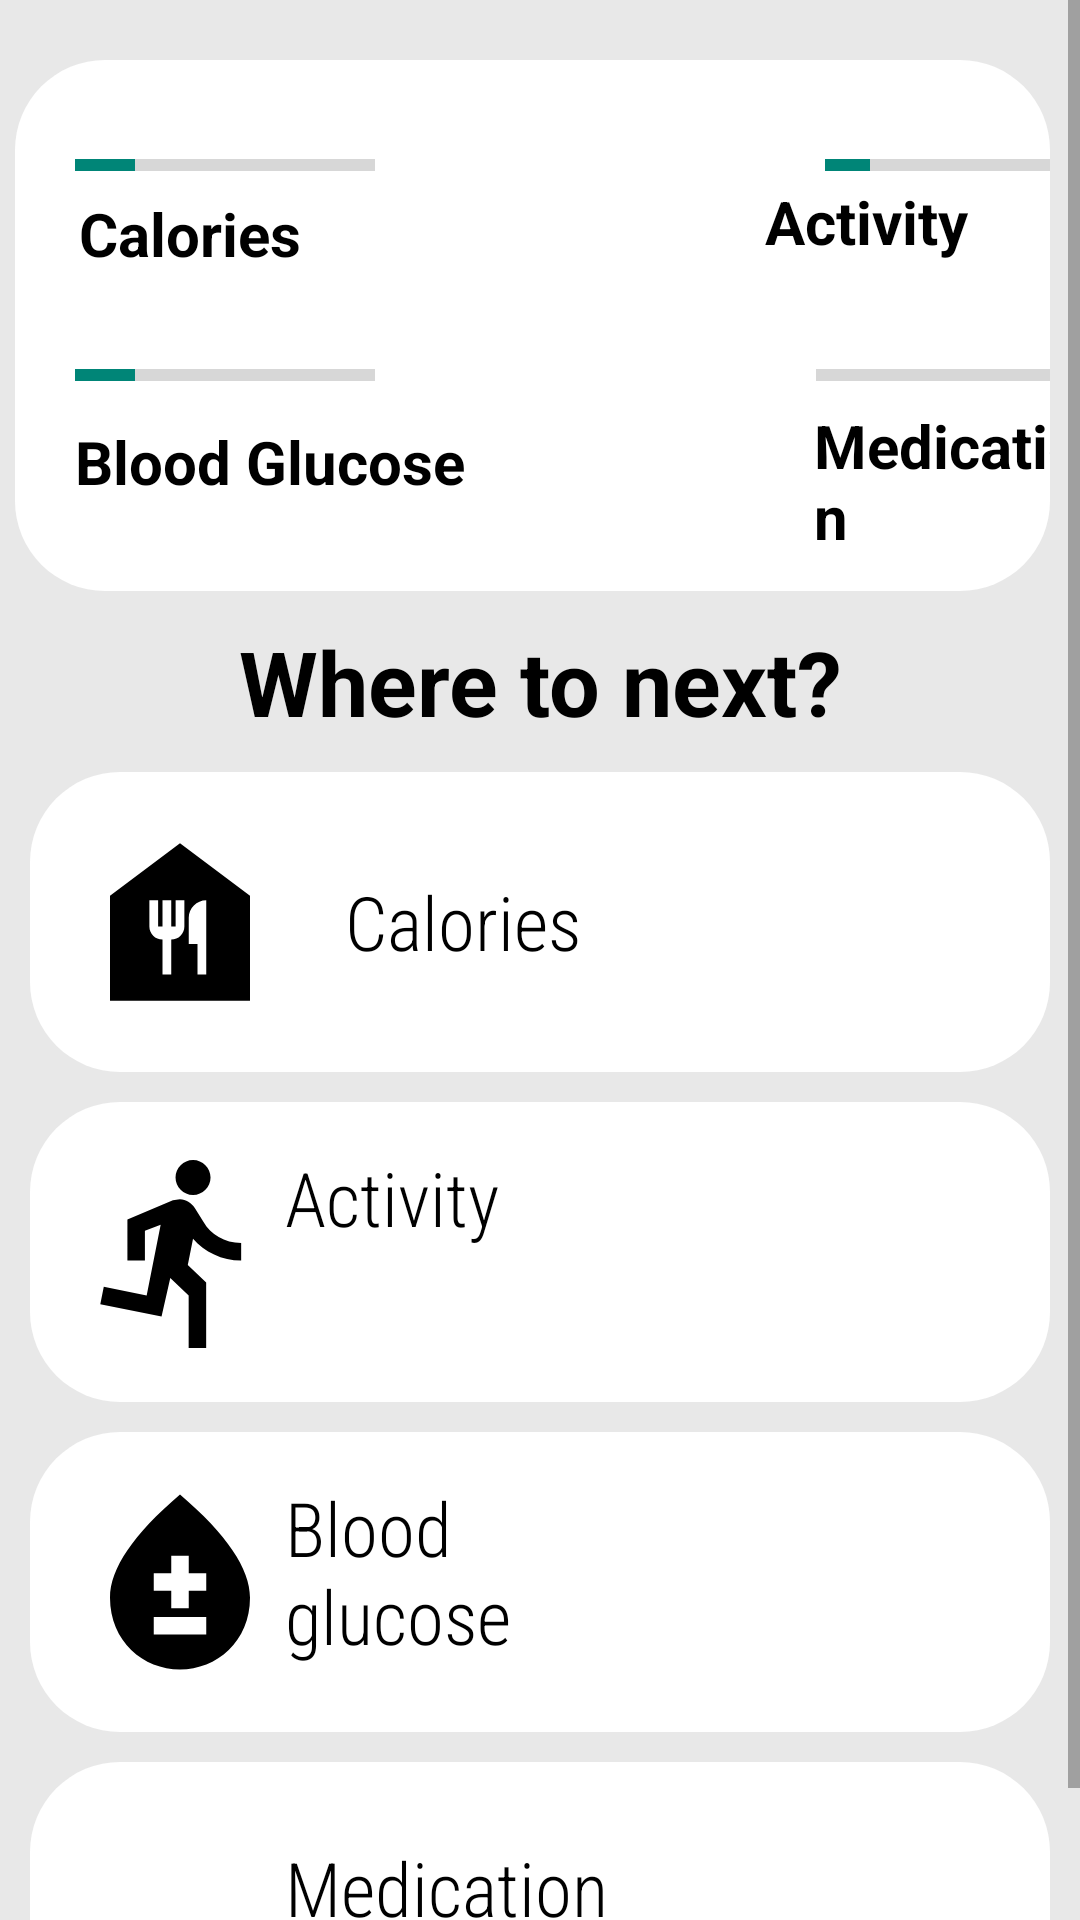

Produce the Android XML layout that renders to this screen, including the resource entries it uses.
<!-- AndroidManifest.xml: application theme Theme.FinalProject -->
<!-- res/layout/fragment_home_page.xml -->
<?xml version="1.0" encoding="utf-8"?>
<layout xmlns:android="http://schemas.android.com/apk/res/android"
    xmlns:app="http://schemas.android.com/apk/res-auto">

    <ScrollView
        android:layout_width="match_parent"
        android:layout_height="match_parent">
    <RelativeLayout
        android:layout_width="match_parent"
        android:layout_height="match_parent"
        android:background="#E8E8E8	"
        android:orientation="vertical">

        <LinearLayout
            android:id="@+id/home_card"
            android:layout_width="match_parent"
            android:layout_height="match_parent"
            android:orientation="vertical">

            <RelativeLayout
                android:id="@+id/calorie_card"
                android:layout_width="match_parent"
                android:layout_height="177dp"
                android:layout_marginStart="5dp"
                android:layout_marginTop="20dp"
                android:layout_marginEnd="10dp"
                android:background="@drawable/white_corner">

                <ProgressBar
                    android:id="@+id/progressbarCals"
                    style="?android:attr/progressBarStyleHorizontal"
                    android:layout_width="100dp"
                    android:layout_height="70dp"
                    android:layout_marginStart="20dp"
                    android:indeterminate="false"
                    android:max="100"
                    android:progress="20" />


                <TextView
                    android:layout_width="wrap_content"
                    android:layout_height="wrap_content"
                    android:layout_below="@id/progressbarCals"
                    android:layout_alignEnd="@+id/progressbarCals"
                    android:layout_marginStart="-99dp"
                    android:layout_marginTop="-26dp"
                    android:layout_marginEnd="23dp"
                    android:layout_toEndOf="@id/progressBarGlucose"
                    android:text="Calories"
                    android:textColor="@color/black"
                    android:textSize="20sp"
                    android:textStyle="bold" />

                <ProgressBar
                    android:id="@+id/progressBarGlucose"
                    style="?android:attr/progressBarStyleHorizontal"
                    android:layout_width="100dp"
                    android:layout_height="70dp"
                    android:layout_below="@id/progressbarCals"
                    android:layout_marginStart="20dp"
                    android:indeterminate="false"
                    android:max="100"
                    android:progress="20" />

                <ProgressBar
                    android:id="@+id/progressbarActivity"
                    style="?android:attr/progressBarStyleHorizontal"
                    android:layout_width="100dp"
                    android:layout_height="70dp"
                    android:layout_marginStart="150dp"
                    android:layout_toRightOf="@id/progressbarCals"
                    android:indeterminate="false"
                    android:max="100"
                    android:progress="20" />

                <TextView
                    android:layout_width="84dp"
                    android:layout_height="wrap_content"
                    android:layout_below="@id/progressbarActivity"
                    android:layout_alignEnd="@+id/progressbarActivity"
                    android:layout_marginStart="-103dp"
                    android:layout_marginTop="-30dp"
                    android:layout_marginEnd="20dp"
                    android:layout_toEndOf="@id/progressbarActivity"
                    android:gravity="center"
                    android:text="Activity"
                    android:textColor="@color/black"
                    android:textSize="20sp"
                    android:textStyle="bold" />


                <TextView
                    android:layout_width="112dp"
                    android:layout_height="45dp"
                    android:layout_below="@id/progressbarActivity"
                    android:layout_alignStart="@+id/progressBarMed"
                    android:layout_alignEnd="@+id/progressBarMed"
                    android:layout_marginStart="-1dp"
                    android:layout_marginTop="45dp"
                    android:layout_marginEnd="-12dp"
                    android:text="Medication"
                    android:textColor="@color/black"
                    android:textSize="20sp"
                    android:textStyle="bold" />

                <TextView
                    android:layout_width="wrap_content"
                    android:layout_height="wrap_content"
                    android:layout_below="@+id/progressBarGlucose"
                    android:layout_marginStart="20sp"
                    android:layout_marginTop="-20dp"
                    android:text="Blood Glucose"
                    android:textColor="@color/black"
                    android:textSize="20sp"
                    android:textStyle="bold" />

                <ProgressBar
                    android:id="@+id/progressBarMed"
                    style="?android:attr/progressBarStyleHorizontal"
                    android:layout_width="100dp"
                    android:layout_height="70dp"
                    android:layout_below="@id/progressbarCals"
                    android:layout_marginStart="147dp"
                    android:layout_toEndOf="@+id/progressBarGlucose"
                    android:layout_toRightOf="@+id/progressbarActivity"
                    android:indeterminate="false"
                    android:max="100"
                    android:progress="0" />
            </RelativeLayout>

            <RelativeLayout
                android:id="@+id/progress_relative"
                android:layout_width="wrap_content"
                android:layout_height="wrap_content"
                android:layout_gravity="center">

            </RelativeLayout>

            <TextView
                android:layout_width="match_parent"
                android:layout_height="wrap_content"
                android:layout_marginTop="10dp"
                android:layout_marginBottom="10dp"
                android:gravity="center"
                android:text="Where to next?"
                android:textColor="@color/black"
                android:textColorHint="@color/white"
                android:textSize="30sp"
                android:textStyle="bold" />


            <LinearLayout
                android:layout_width="match_parent"
                android:layout_height="wrap_content"
                android:layout_marginStart="10dp"
                android:layout_marginEnd="10dp"
                android:background="@drawable/white_corner"
                android:orientation="horizontal"
                android:padding="15dp">

                <ImageView
                    android:layout_width="70dp"
                    android:layout_height="70dp"
                    android:src="@drawable/ic_baseline_food_bank_24" />

                <TextView
                    android:id="@+id/tvCals_title"
                    android:layout_width="108dp"
                    android:layout_height="wrap_content"
                    android:layout_gravity="center"
                    android:layout_marginStart="20dp"
                    android:layout_marginTop="0dp"
                    android:fontFamily="sans-serif-condensed-light"
                    android:text="@string/calories"
                    android:textColor="@android:color/black"
                    android:textSize="25sp" />

                
                
                
                
                
                
            </LinearLayout>

            <LinearLayout
                android:layout_width="match_parent"
                android:layout_height="wrap_content"
                android:layout_marginLeft="10dp"
                android:layout_marginTop="10dp"
                android:layout_marginRight="10dp"
                android:background="@drawable/white_corner"
                android:orientation="horizontal"
                android:padding="15dp">

                <ImageView
                    android:layout_width="70dp"
                    android:layout_height="70dp"
                    android:src="@drawable/ic_baseline_directions_run_24" />

                <TextView
                    android:id="@+id/activity_title"
                    android:layout_width="wrap_content"
                    android:layout_height="wrap_content"
                    android:layout_marginTop="0dp"
                    android:layout_marginEnd="150dp"
                    android:fontFamily="sans-serif-condensed-light"
                    android:text="@string/activity"
                    android:textColor="@android:color/black"
                    android:textSize="25sp" />

            </LinearLayout>

            <LinearLayout
                android:layout_width="match_parent"
                android:layout_height="wrap_content"
                android:layout_marginStart="10dp"
                android:layout_marginTop="10dp"
                android:layout_marginEnd="10dp"
                android:background="@drawable/white_corner"
                android:orientation="horizontal"
                android:padding="15dp">

                <ImageView
                    android:layout_width="70dp"
                    android:layout_height="70dp"
                    android:src="@drawable/ic_baseline_bloodtype_24" />


                <TextView
                    android:id="@+id/tv_bg_title"
                    android:layout_width="match_parent"
                    android:layout_height="wrap_content"
                    android:layout_marginEnd="150dp"
                    android:fontFamily="sans-serif-condensed-light"
                    android:text="@string/blood_glucose"
                    android:textColor="@android:color/black"
                    android:textSize="25sp" />

            </LinearLayout>

            <LinearLayout
                android:id="@+id/med_card"
                android:layout_width="match_parent"
                android:layout_height="wrap_content"
                android:layout_marginLeft="@dimen/horizontal_margin_10"
                android:layout_marginTop="10dp"
                android:layout_marginRight="10dp"
                android:background="@drawable/white_corner"
                android:orientation="horizontal"
                android:padding="15dp">

                <ImageView
                    android:layout_width="70dp"
                    android:layout_height="70dp"
                    android:src="@drawable/ic_baseline_medication_24" />

                <TextView
                    android:id="@+id/med_title"
                    android:layout_width="132dp"
                    android:layout_height="wrap_content"
                    android:layout_marginTop="10dp"
                    android:layout_marginEnd="150dp"
                    android:fontFamily="sans-serif-condensed-light"
                    android:text="@string/medication"
                    android:textColor="@android:color/black"
                    android:textSize="25sp" />

            </LinearLayout>


        </LinearLayout>

    </RelativeLayout>
    </ScrollView>

</layout>
<!-- resources referenced by this layout -->
<resources>
  <color name="black">#000000</color>
  <color name="white">#FFFFFF</color>
  <dimen name="horizontal_margin_10">10dp</dimen>
  <!-- drawable ic_baseline_bloodtype_24 (drawable) -->
  <vector xmlns:android="http://schemas.android.com/apk/res/android"
      android:width="24dp"
      android:height="24dp"
      android:viewportWidth="24"
      android:viewportHeight="24"
      android:tint="@color/black">
    <path
        android:fillColor="@color/black"
        android:pathData="M12,2c-5.33,4.55 -8,8.48 -8,11.8c0,4.98 3.8,8.2 8,8.2s8,-3.22 8,-8.2C20,10.48 17.33,6.55 12,2zM15,18H9v-2h6V18zM15,13h-2v2h-2v-2H9v-2h2V9h2v2h2V13z"/>
  </vector>
  <!-- drawable ic_baseline_directions_run_24 (drawable) -->
  <vector android:autoMirrored="true" android:height="24dp"
      android:tint="#000000" android:viewportHeight="24"
      android:viewportWidth="24" android:width="24dp"
      xmlns:android="http://schemas.android.com/apk/res/android">
      <path android:fillColor="@android:color/black"
          android:pathData="M13.49,5.48c1.1,0 2,-0.9 2,-2s-0.9,-2 -2,-2 -2,0.9 -2,2 0.9,2 2,2zM9.89,19.38l1,-4.4 2.1,2v6h2v-7.5l-2.1,-2 0.6,-3c1.3,1.5 3.3,2.5 5.5,2.5v-2c-1.9,0 -3.5,-1 -4.3,-2.4l-1,-1.6c-0.4,-0.6 -1,-1 -1.7,-1 -0.3,0 -0.5,0.1 -0.8,0.1l-5.2,2.2v4.7h2v-3.4l1.8,-0.7 -1.6,8.1 -4.9,-1 -0.4,2 7,1.4z"/>
  </vector>
  <!-- drawable ic_baseline_food_bank_24 (drawable) -->
  <vector xmlns:android="http://schemas.android.com/apk/res/android"
      android:width="24dp"
      android:height="24dp"
      android:viewportWidth="24"
      android:viewportHeight="24"
      android:tint="@color/black">
    <path
        android:fillColor="@color/black"
        android:pathData="M12,3L4,9v12h16V9L12,3zM12.5,12.5c0,0.83 -0.67,1.5 -1.5,1.5v4h-1v-4c-0.83,0 -1.5,-0.67 -1.5,-1.5v-3h1v3H10v-3h1v3h0.5v-3h1V12.5zM15,18h-1v-3.5h-1v-3c0,-1.1 0.9,-2 2,-2V18z"/>
  </vector>
  <!-- drawable white_corner (drawable) -->
  <?xml version="1.0" encoding="utf-8"?>
  <shape android:shape="rectangle" xmlns:android="http://schemas.android.com/apk/res/android">
      <solid android:color="#FFFFFF"
          android:width="100dp"/>
      <corners android:radius="30dp"/>
  </shape>
  <string name="activity">Activity</string>
  <string name="blood_glucose">Blood glucose</string>
  <string name="calories">Calories</string>
  <string name="medication">Medication</string>
  <style name="Theme.FinalProject" parent="Theme.AppCompat.Light.NoActionBar">
          
          <item name="colorPrimary">@color/colorPrimary</item>
          <item name="colorPrimaryVariant">@color/colorPrimary</item>
          <item name="colorOnPrimary">@color/colorPrimary</item>
          
          <item name="colorSecondary">@color/colorPrimary</item>
          <item name="colorSecondaryVariant">@color/colorPrimary</item>
          <item name="colorOnSecondary">@color/black</item>
          
          <item name="android:statusBarColor" tools:targetApi="l">?attr/colorPrimaryVariant</item>
          
      </style>
  <color name="colorPrimary">#00cba9</color>
</resources>
